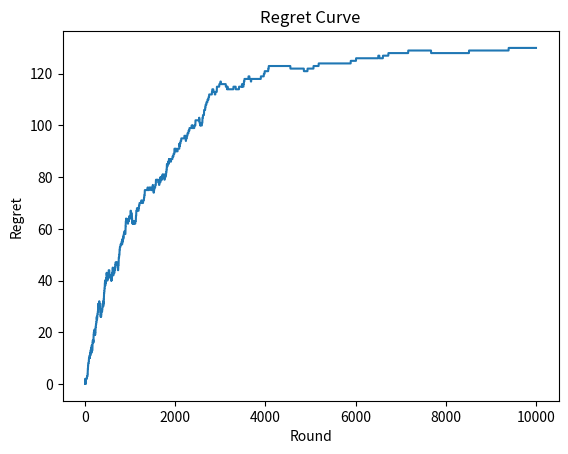

Write Python code to recreate this figure.
# Maximizando a Receita de um Negócio de Varejo On-Line

# Importação das bibliotecas
import numpy as np
import matplotlib.pyplot as plt
import random

# Configuração dos parâmetros
N = 10000
d = 9

# Criação da simulação
conversion_rates = [0.05,0.13,0.09,0.16,0.11,0.04,0.20,0.08,0.01]
X = np.array(np.zeros([N,d]))
for i in range(N):
    for j in range(d):
        if np.random.rand() <= conversion_rates[j]:
            X[i,j] = 1

# Implementação da estratégia randômica e do Thompson Sampling
strategies_selected_rs = []
strategies_selected_ts = []
total_reward_rs = 0
total_reward_ts = 0
total_reward_bs = 0
numbers_of_rewards_1 = [0] * d
numbers_of_rewards_0 = [0] * d
rewards_strategies = [0] * d
regret = []
for n in range(0, N):
    # Estratégia randômica
    strategy_rs = random.randrange(d)
    strategies_selected_rs.append(strategy_rs)
    reward_rs = X[n, strategy_rs]
    total_reward_rs = total_reward_rs + reward_rs
    # Thompson Sampling
    strategy_ts = 0
    max_random = 0
    for i in range(0, d):
        random_beta = random.betavariate(numbers_of_rewards_1[i] + 1, numbers_of_rewards_0[i] + 1)
        if random_beta > max_random:
            max_random = random_beta
            strategy_ts = i
    reward_ts = X[n, strategy_ts]
    if reward_ts == 1:
        numbers_of_rewards_1[strategy_ts] = numbers_of_rewards_1[strategy_ts] + 1
    else:
        numbers_of_rewards_0[strategy_ts] = numbers_of_rewards_0[strategy_ts] + 1
    strategies_selected_ts.append(strategy_ts)
    total_reward_ts = total_reward_ts + reward_ts
    # Melhor estratégia
    for i in range(0, d):
        rewards_strategies[i] = rewards_strategies[i] + X[n, i]
    total_reward_bs = max(rewards_strategies)
    # Regret
    regret.append(total_reward_bs - total_reward_ts)

# Cálculo do retorno absoluto e retorno relativo
absolute_return = total_reward_ts - total_reward_rs
relative_return = (total_reward_ts - total_reward_rs) / total_reward_rs * 100
print("Absolute Return: {:.0f} $".format(absolute_return))
print("Relative Return: {:.0f} %".format(relative_return))

# Gráfico com o histograma das seleções
plt.hist(strategies_selected_ts)
plt.title('Histogram of Selections')
plt.xlabel('Strategy')
plt.ylabel('Number of times the strategy was selected')
plt.show()
plt.close()

# Gráfico da Regret Curve
plt.plot(regret)
plt.title('Regret Curve')
plt.xlabel('Round')
plt.ylabel('Regret')
plt.show()
